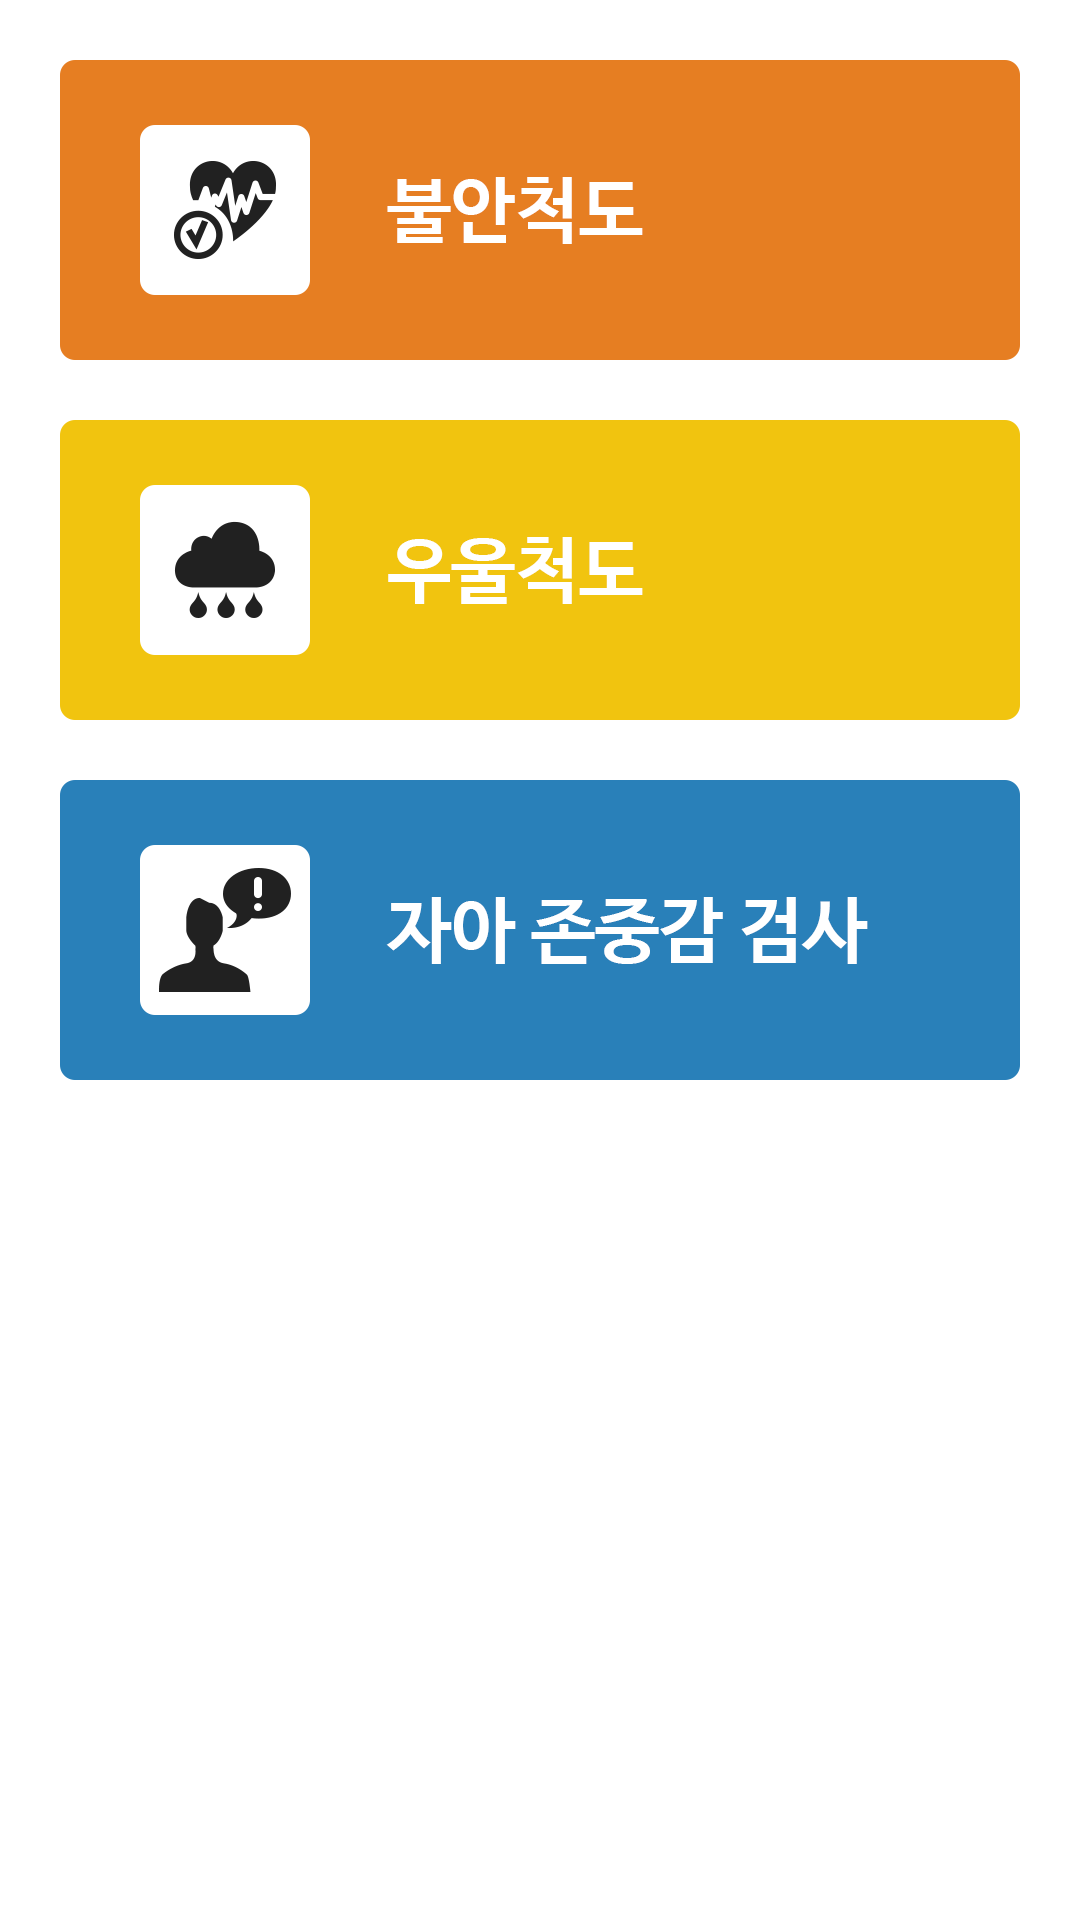

Layout XML and referenced resources for this Android screen:
<!-- AndroidManifest.xml: application theme Sherlock.__Theme.DarkActionBar -->
<!-- res/layout/mental_test_list.xml -->
<?xml version="1.0" encoding="utf-8"?>
<LinearLayout xmlns:android="http://schemas.android.com/apk/res/android"
    android:layout_width="match_parent"
    android:layout_height="match_parent"
    android:orientation="vertical"
    android:gravity="center_horizontal"
    >

    <ImageButton
        android:id="@+id/test_list_btn1"
        android:layout_width="320dp"
        android:layout_height="100dp"
        android:background="@drawable/btn_worry"
        android:contentDescription="불안척도"
        android:layout_marginTop="20dip"
        />


    <ImageButton
        android:id="@+id/test_list_btn2"
        android:layout_width="320dp"
        android:layout_height="100dp"
        android:background="@drawable/btn_gloom"

        android:layout_marginTop="20dip"
        android:contentDescription="우울척도"
        />

    <ImageButton
        android:id="@+id/test_list_btn4"
        android:layout_width="320dp"
        android:layout_height="100dp"
        android:background="@drawable/btn_self"
        android:layout_marginTop="20dip"
        android:contentDescription="자아존중감"
        />

    <ImageButton
        android:id="@+id/test_list_btn3"
        android:layout_width="320dp"
        android:layout_height="100dp"
        android:background="@drawable/btn_internet"
        android:layout_marginTop="20dip"
        android:contentDescription="인터넷중독"
        android:visibility="gone"
        />

</LinearLayout>
<!-- resources referenced by this layout -->
<resources>
  <!-- drawable btn_gloom: png bitmap (drawable-xhdpi, 9424 bytes) -->
  <!-- drawable btn_internet: png bitmap (drawable-xhdpi, 10669 bytes) -->
  <!-- drawable btn_self: png bitmap (drawable-xhdpi, 13112 bytes) -->
  <!-- drawable btn_worry: png bitmap (drawable-xhdpi, 11866 bytes) -->
</resources>
